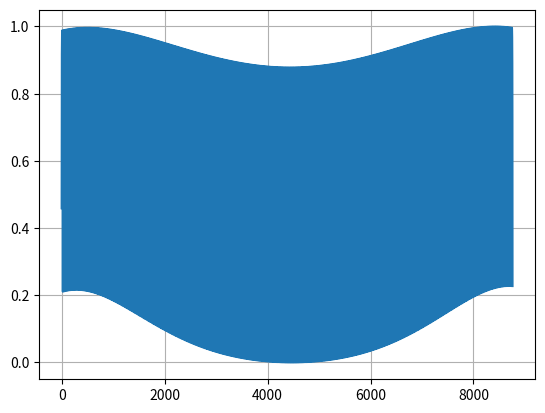

Generate this figure with matplotlib:
import numpy as np
import math
import matplotlib.pyplot as plt

# coefficients for the 4th-degree polynomial approximators
A=np.array([1.1048968, 0.62310300e-3, -0.21655676e-4, 0.10841363e-6, -0.14720401e-9]);
B=np.array([0.12321833, -0.24593090e-3, 0.13219840e-4, -0.67643523e-7, 0.90926050e-10]);
C=np.array([0.851527187, 1.64532521e-4, 1.30162335e-5, -7.27912620e-8, 9.86283730e-11]);

# set evaluation domain parameters
Ndays=365          # days of year (0...365)
Nhours=24          # hours of day (0...24)
theta=math.pi/2    # incident angle (0...pi/2)

# pre-allocate result vectors (solar flux)
Ib=np.zeros(Ndays*Nhours)    # direct
Id=np.zeros(Ndays*Nhours)    # ambient
I0=np.zeros(Ndays*Nhours)    # total (adjusted)

k=0
for day in range(Ndays):
  # re-calculate polynomial approximators for each day
  cA=0
  cB=0
  cC=0
  for j in range(5):
    cA += A[j]*(day**j)
    cB += B[j]*(day**j)
    cC += C[j]*(day**j)

  # re-calculate daily approximator for each hour
  # note: 'hr' must not include 0 or 24 because it will
  #   result in division-by-zero in the hourly formula.
  for hr in range(1,Nhours):
    Ib[k] = cA/math.exp(cB/math.sin(hr/Nhours*math.pi))*math.sin(theta)
    Id[k] = cC*Ib[k]
    k += 1

  # last-hour approximation via 1-step linear extrapolation
  # note: this is better than using range [0.5...23.5] as it
  #   includes an approximation for the singularity point
  #   while the +0.5 range adjustment just 'skips' it.
  Ib[k]=(Ib[k-1]-Ib[k-2])+Ib[k-1]
  Id[k]=cC*Ib[k]
  k += 1

# debug check: make sure the entire days*hours range has been covered
print('total points: %d (%dx%d=%d)' % (I0.size,Ndays,Nhours,Ndays*Nhours))

# normalize output for range [0...1]
I0=Ib+Id
mx=max(I0)
mn=min(I0)
# note: min value position corresponds to the day/hour of winter solistice
print('I0 : min=%g (idx=%d), max=%g (idx=%d)' % (mn,I0.argmin(),mx,I0.argmax()))
for k in range(I0.size):
  #(x-0)/(1-0)=(I0[k]-mn)/(mx-mn)
  I0[k]=(I0[k]-mn)/(mx-mn)

# visual display of the time series (total solar flux)
plt.plot(range(I0.size),I0)
plt.grid() 
plt.show() 
